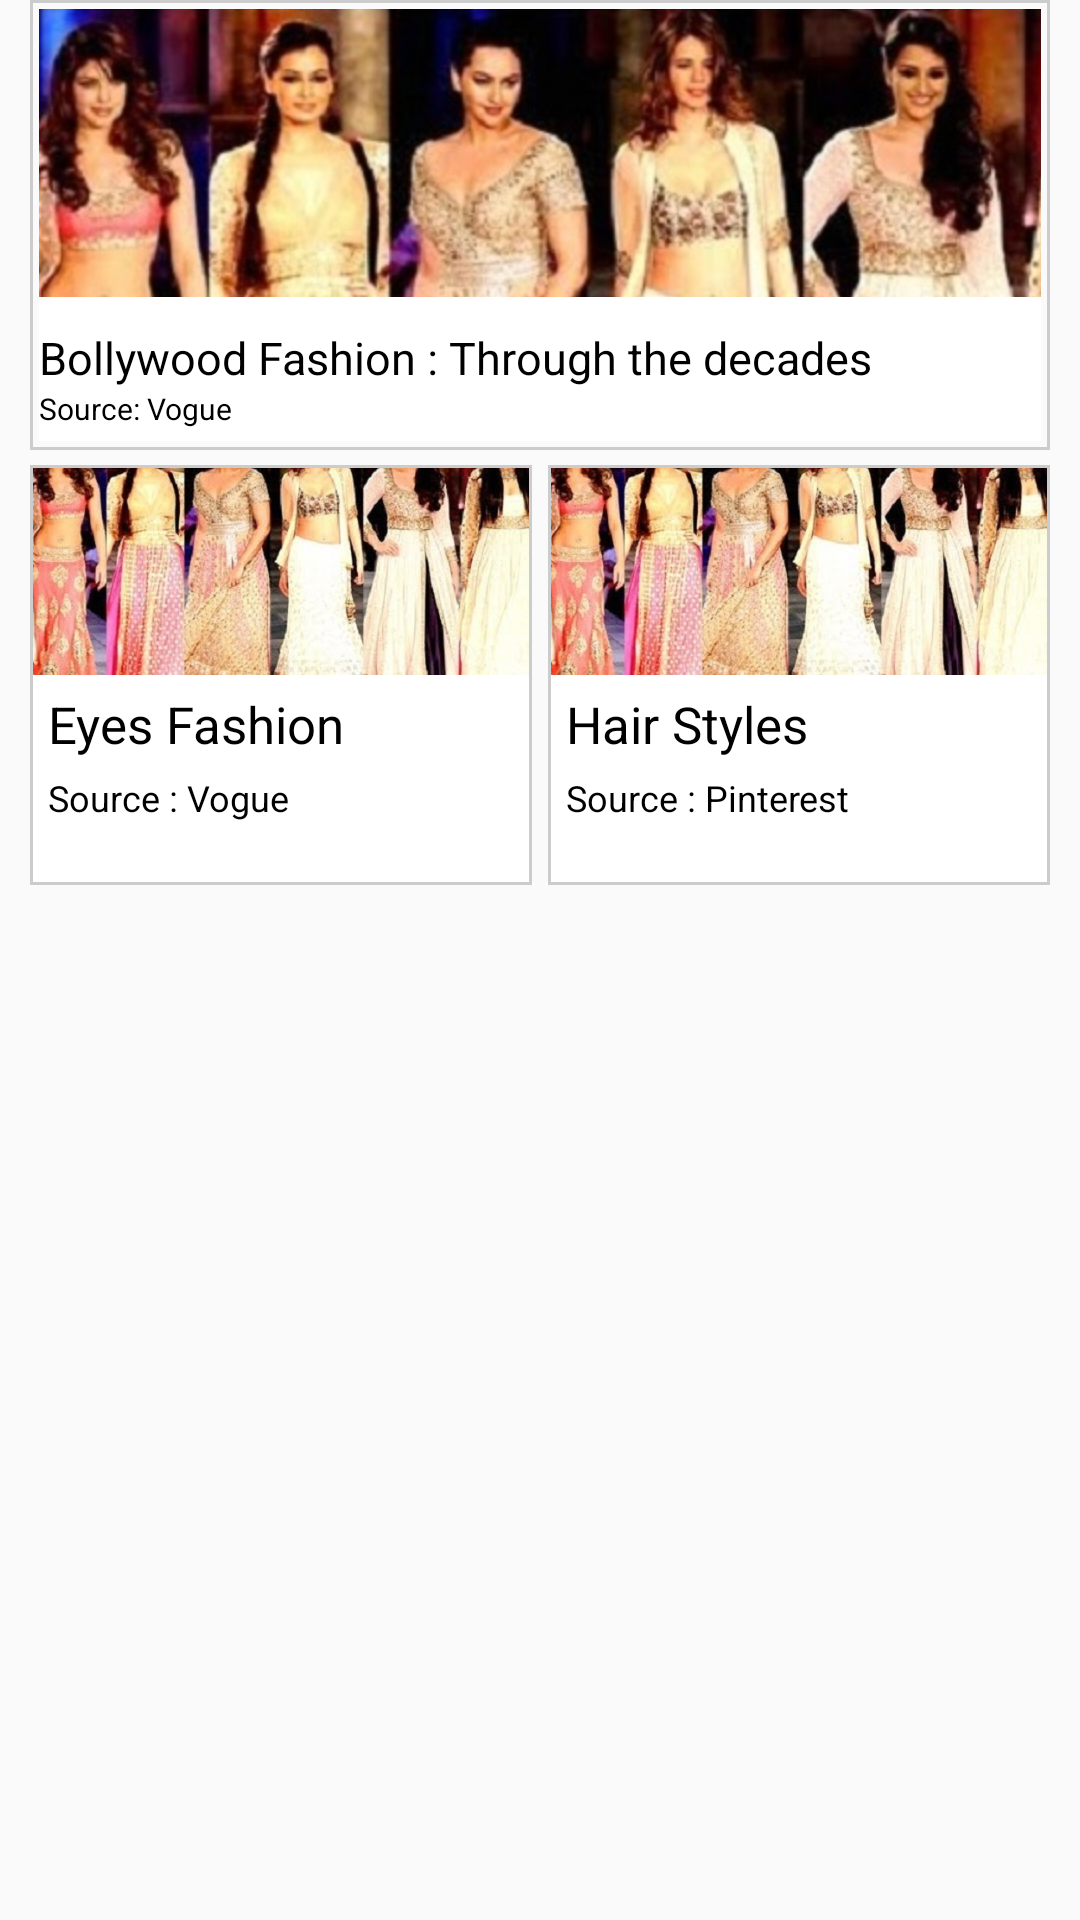

Write the Android layout XML for this screen, with the resource values it uses.
<!-- AndroidManifest.xml: application theme MyMaterial -->
<!-- res/layout/grid_layout_test.xml -->
<?xml version="1.0" encoding="utf-8"?>

<LinearLayout xmlns:android="http://schemas.android.com/apk/res/android"
    android:layout_width="match_parent" android:layout_height="wrap_content"
    android:orientation="vertical">

    <LinearLayout
        android:orientation="vertical" android:layout_width="match_parent"
        android:layout_height="wrap_content">

        <RelativeLayout
            android:layout_width="match_parent"
            android:layout_height="150dp"
            android:layout_marginLeft="10dp"
            android:layout_marginRight="10dp"
            android:background="@drawable/square_gray">

            <LinearLayout
                android:orientation="vertical"
                android:layout_width="match_parent"
                android:layout_height="match_parent"
                android:padding="3dp">

                <RelativeLayout
                    android:layout_width="match_parent"
                    android:layout_height="match_parent"
                    android:layout_weight="1">

                    <ImageView
                        android:layout_width="match_parent"
                        android:layout_height="match_parent"
                        android:id="@+id/imageView10"
                        android:src="@drawable/tips4"
                        android:scaleType="matrix" />
                </RelativeLayout>

                <RelativeLayout
                    android:layout_width="match_parent"
                    android:layout_height="match_parent"
                    android:layout_weight="2"
                    android:background="#FFF">

                    <TextView
                        android:layout_width="wrap_content"
                        android:layout_height="wrap_content"
                        android:textAppearance="?android:attr/textAppearanceMedium"
                        android:text="Bollywood Fashion : Through the decades"
                        android:id="@+id/bigTip1"
                        android:textColor="#000"
                        android:textSize="15sp"
                        android:layout_alignParentLeft="true"
                        android:layout_alignParentStart="false"
                        android:layout_alignParentTop="true"
                        android:layout_marginTop="10dp" />

                    <TextView
                        android:layout_width="wrap_content"
                        android:layout_height="wrap_content"
                        android:textAppearance="?android:attr/textAppearanceSmall"
                        android:text="Source: Vogue"
                        android:id="@+id/smallTip1"
                        android:textColor="#000"
                        android:textSize="10sp"
                        android:layout_below="@+id/bigTip1"
                        android:layout_alignParentLeft="true"
                        android:layout_alignParentStart="true" />

                </RelativeLayout>
            </LinearLayout>
        </RelativeLayout>

        <LinearLayout
            android:orientation="horizontal"
            android:layout_width="match_parent"
            android:layout_height="150dp">

            <RelativeLayout
                android:layout_width="match_parent"
                android:layout_height="match_parent"
                android:layout_weight="1"
                android:layout_marginLeft="10dp"
                android:layout_marginTop="5dp"
                android:layout_marginRight="2.5dp"
                android:layout_marginBottom="5dp"
                android:padding="1dp"
                android:background="@drawable/square_gray">

                <LinearLayout
                    android:orientation="vertical"
                    android:layout_width="match_parent"
                    android:layout_height="match_parent">

                    <ImageView
                        android:layout_width="match_parent"
                        android:layout_height="match_parent"
                        android:id="@+id/imageView14"
                        android:layout_weight="1"
                        android:src="@drawable/tips4"
                        android:scaleType="centerCrop" />

                    <RelativeLayout
                        android:layout_width="match_parent"
                        android:layout_height="match_parent"
                        android:layout_weight="1"
                        android:background="#FFF">

                        <TextView
                            android:layout_width="wrap_content"
                            android:layout_height="wrap_content"
                            android:textAppearance="?android:attr/textAppearanceMedium"
                            android:text="Eyes Fashion"
                            android:id="@+id/bigTip2"
                            android:layout_margin="5dp"
                            android:textColor="#000"
                            android:textSize="17sp" />

                        <TextView
                            android:layout_width="wrap_content"
                            android:layout_height="wrap_content"
                            android:textAppearance="?android:attr/textAppearanceSmall"
                            android:text="Source : Vogue"
                            android:id="@+id/textView19"
                            android:layout_below="@+id/bigTip2"
                            android:layout_alignLeft="@+id/bigTip2"
                            android:layout_alignStart="@+id/bigTip2"
                            android:textColor="#000"
                            android:textSize="12sp" />
                    </RelativeLayout>
                </LinearLayout>
            </RelativeLayout>

            <RelativeLayout
                android:layout_width="match_parent"
                android:layout_height="match_parent"
                android:layout_weight="1"
                android:layout_marginLeft="2.5dp"
                android:layout_marginTop="5dp"
                android:layout_marginRight="10dp"
                android:layout_marginBottom="5dp"
                android:background="@drawable/square_gray"
                android:padding="1dp">

                <LinearLayout
                    android:orientation="vertical"
                    android:layout_width="match_parent"
                    android:layout_height="match_parent">

                    <ImageView
                        android:layout_width="match_parent"
                        android:layout_height="match_parent"
                        android:id="@+id/imageView15"
                        android:layout_weight="1"
                        android:src="@drawable/tips4"
                        android:scaleType="centerCrop" />

                    <RelativeLayout
                        android:layout_width="match_parent"
                        android:layout_height="match_parent"
                        android:layout_weight="1"
                        android:background="#FFF">

                        <TextView
                            android:layout_width="wrap_content"
                            android:layout_height="wrap_content"
                            android:textAppearance="?android:attr/textAppearanceMedium"
                            android:text="Hair Styles"
                            android:id="@+id/BigTip3"
                            android:layout_margin="5dp"
                            android:textColor="#000"
                            android:textSize="17sp" />

                        <TextView
                            android:layout_width="wrap_content"
                            android:layout_height="wrap_content"
                            android:textAppearance="?android:attr/textAppearanceSmall"
                            android:text="Source : Pinterest"
                            android:id="@+id/textView21"
                            android:layout_below="@+id/BigTip3"
                            android:layout_alignLeft="@+id/BigTip3"
                            android:layout_alignStart="@+id/BigTip3"
                            android:textSize="12sp"
                            android:textColor="#000" />
                    </RelativeLayout>
                </LinearLayout>
            </RelativeLayout>
        </LinearLayout>
    </LinearLayout>
</LinearLayout>
<!-- resources referenced by this layout -->
<resources>
  <!-- drawable square_gray (drawable-hdpi) -->
  <?xml version="1.0" encoding="utf-8"?>
  
  <shape  xmlns:android="http://schemas.android.com/apk/res/android"
      android:shape="rectangle" android:padding="5dp">
      <stroke android:width="1dp" android:color="#CCC"/>
  
  </shape>
  <!-- drawable tips4: jpg bitmap (drawable-hdpi, 94442 bytes) -->
  <style name="MyMaterial" parent="android:Theme.Material">
          <item name="android:colorPrimary">@color/primary</item>
          <item name="android:colorPrimaryDark">@color/primary_dark</item>
          <item name="android:colorAccent">@color/accent</item>
          <item name="windowActionBar">false</item>
          <item name="windowNoTitle">true</item>
          <item name="android:windowBackground">@color/background_material_light</item>
      </style>
  <color name="primary">#009688</color>
  <color name="primary_dark">#00796B</color>
  <color name="accent">#FF5252</color>
</resources>
